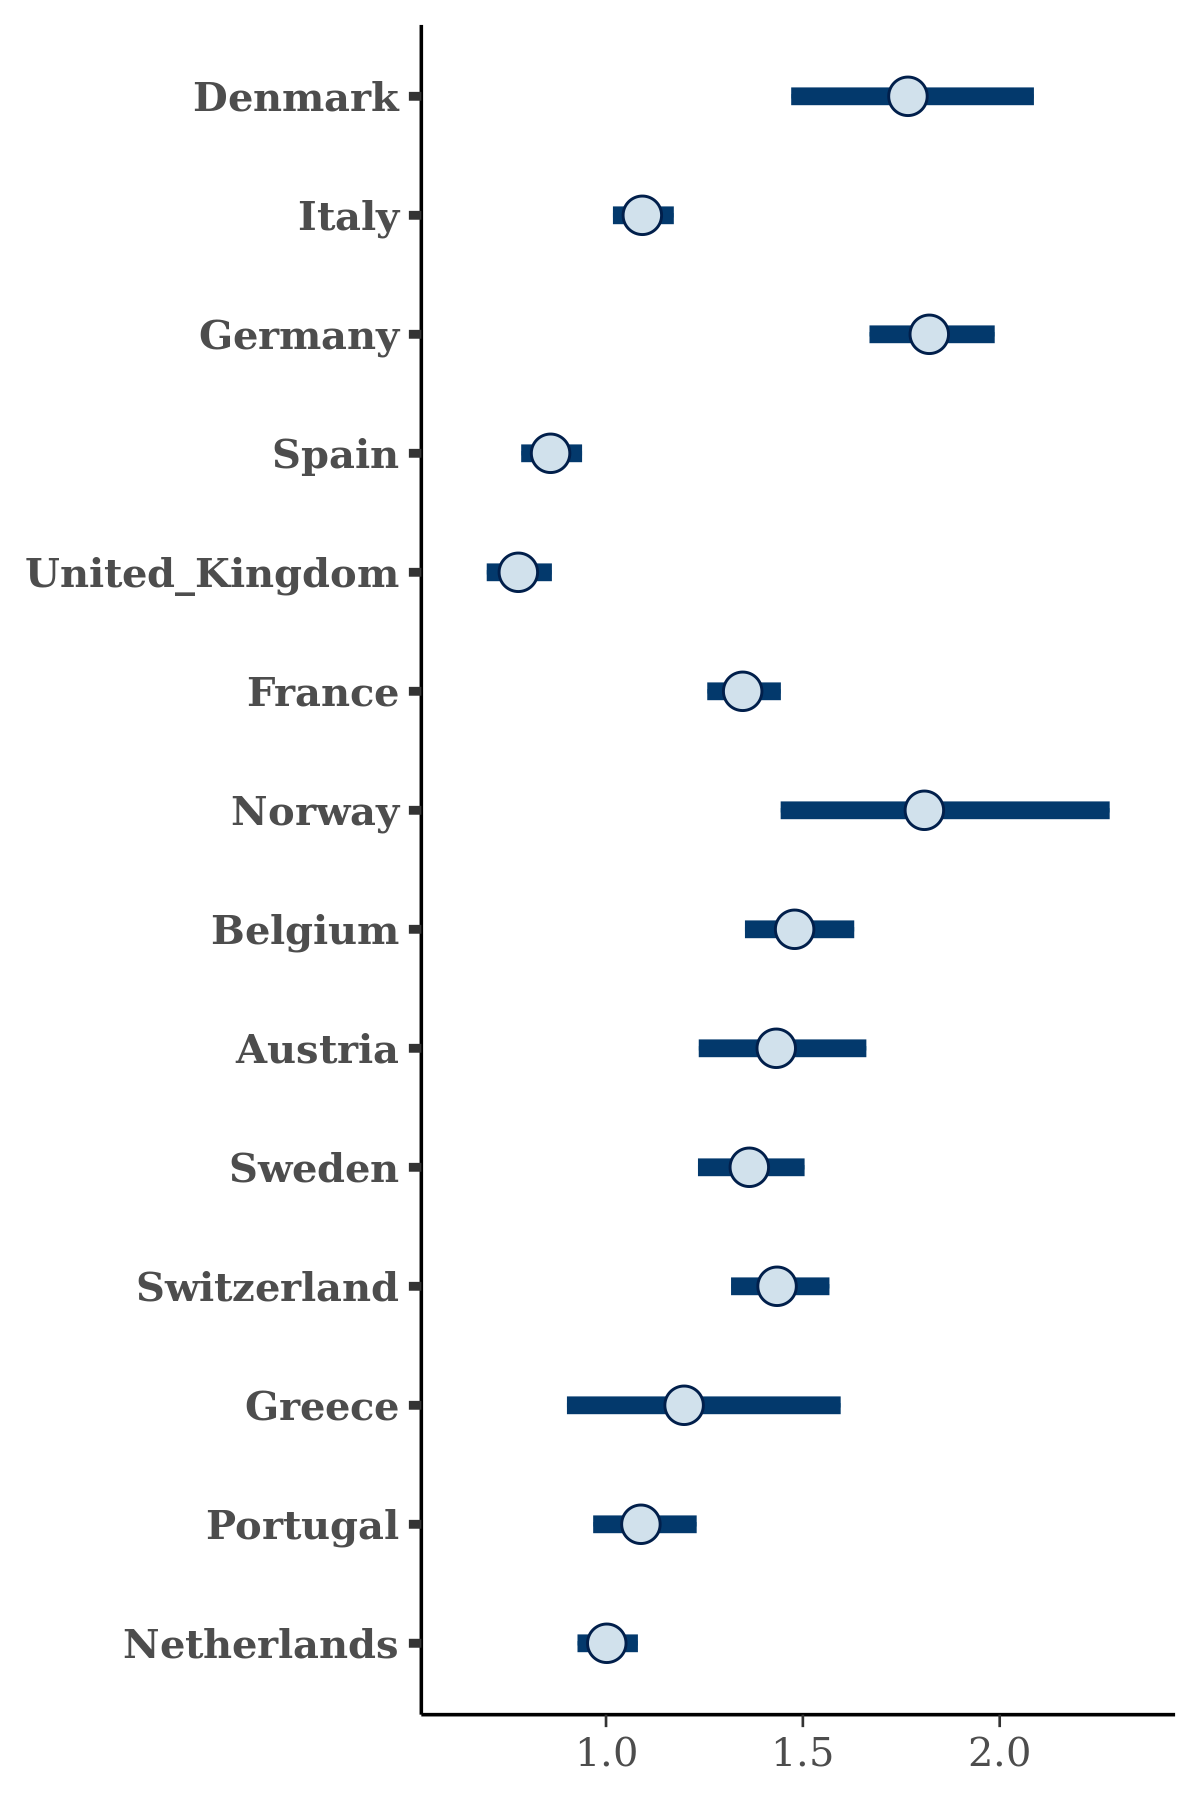

Values plotted in this chart, from the file beside it:
, Denmark, Italy, Germany, Spain, United_Kingdom, France, Norway, Belgium, Austria, Sweden, Switzerland, Greece, Portugal, Netherlands
1, 1.868, 1.038, 2.056, 0.8751, 0.7366, 1.343, 1.666, 1.483, 1.661, 1.35, 1.319, 0.9965, 1.141, 0.9671
2, 1.927, 1.163, 1.83, 0.8723, 0.7793, 1.289, 1.783, 1.453, 1.602, 1.446, 1.559, 1.094, 1.118, 1.044
3, 1.68, 1.06, 1.637, 0.8317, 0.7228, 1.293, 2.203, 1.343, 1.318, 1.401, 1.413, 0.9373, 1.039, 1.056
4, 1.787, 1.028, 1.7, 0.8319, 0.7364, 1.315, 1.49, 1.668, 1.547, 1.336, 1.676, 1.027, 0.9834, 1.021
5, 1.728, 1.126, 1.839, 0.9218, 0.7059, 1.4, 1.696, 1.644, 1.304, 1.444, 1.365, 1.414, 1.14, 0.9834
6, 2.21, 1.072, 2.128, 0.8323, 0.7823, 1.373, 1.525, 1.509, 1.474, 1.429, 1.542, 0.978, 1.13, 1.07
7, 1.95, 1.093, 1.964, 0.8517, 0.8001, 1.403, 2.087, 1.471, 1.413, 1.443, 1.458, 1.071, 1.18, 1.068
8, 1.559, 1.043, 1.864, 0.8127, 0.7222, 1.311, 1.654, 1.469, 1.384, 1.384, 1.423, 1.071, 1.037, 0.9495
9, 1.616, 1.101, 1.778, 0.8901, 0.7695, 1.312, 1.521, 1.435, 1.328, 1.369, 1.456, 0.9715, 1.015, 1
10, 1.649, 1.068, 1.815, 0.9183, 0.812, 1.296, 1.699, 1.466, 1.276, 1.216, 1.376, 1.339, 0.9985, 0.9823
11, 2.046, 1.004, 1.83, 0.7647, 0.6761, 1.285, 1.74, 1.55, 1.541, 1.392, 1.431, 1.236, 0.9714, 0.9578
12, 1.886, 1.135, 1.789, 0.8577, 0.8189, 1.369, 1.532, 1.421, 1.443, 1.347, 1.365, 1.451, 1.127, 0.9911
13, 1.669, 1.042, 1.859, 0.8564, 0.774, 1.346, 2.041, 1.401, 1.632, 1.28, 1.488, 1.06, 0.9734, 1.011
14, 2.02, 1.103, 1.91, 0.8373, 0.7591, 1.429, 1.861, 1.534, 1.518, 1.385, 1.468, 1.171, 1.074, 0.9905
15, 1.777, 1.178, 1.902, 0.8727, 0.9296, 1.337, 1.637, 1.654, 1.43, 1.375, 1.42, 1.32, 1.176, 1.054
16, 1.688, 1.088, 1.76, 0.8464, 0.7838, 1.349, 2.03, 1.444, 1.351, 1.315, 1.478, 1.067, 0.9792, 1.026
17, 1.789, 1.132, 1.846, 0.8479, 0.8142, 1.311, 1.951, 1.469, 1.375, 1.298, 1.485, 1.063, 1.09, 0.9739
18, 2.011, 1.102, 1.733, 0.9308, 0.8374, 1.354, 1.456, 1.536, 1.546, 1.427, 1.394, 1.368, 1.145, 0.9641
19, 1.629, 1.012, 1.915, 0.8445, 0.7279, 1.314, 1.856, 1.424, 1.435, 1.301, 1.503, 0.974, 0.9948, 0.8999
20, 1.67, 1.099, 1.817, 0.8693, 0.7883, 1.253, 1.626, 1.362, 1.373, 1.271, 1.432, 1.191, 1.066, 0.9474
21, 1.669, 0.9977, 1.854, 0.8425, 0.7478, 1.3, 1.92, 1.532, 1.461, 1.331, 1.488, 0.9981, 0.9586, 1.003
22, 1.546, 1.032, 1.684, 0.8379, 0.7909, 1.325, 1.724, 1.411, 1.264, 1.407, 1.473, 1.173, 1.101, 0.974
23, 1.679, 1.103, 1.917, 0.8341, 0.7886, 1.394, 1.772, 1.502, 1.367, 1.269, 1.458, 1.135, 1.15, 0.9808
24, 1.968, 1.083, 1.664, 0.9372, 0.8203, 1.274, 1.691, 1.438, 1.288, 1.26, 1.28, 1.157, 1.038, 0.9648
25, 2.242, 1.107, 2.043, 0.8719, 0.7235, 1.41, 1.822, 1.669, 1.544, 1.411, 1.336, 1.241, 1.171, 0.9647
26, 1.309, 1.104, 1.694, 0.8195, 0.7249, 1.325, 1.641, 1.469, 1.243, 1.376, 1.487, 0.8619, 1.048, 0.9961
27, 1.686, 1.069, 1.737, 0.8201, 0.7133, 1.266, 1.902, 1.349, 1.279, 1.31, 1.364, 1.046, 1.073, 0.9408
28, 2.125, 1.039, 1.978, 0.8357, 0.7973, 1.355, 1.895, 1.507, 1.481, 1.534, 1.503, 1.045, 1.054, 0.9769
29, 1.891, 1.064, 1.814, 0.863, 0.7882, 1.419, 2.006, 1.48, 1.353, 1.426, 1.557, 1.225, 1.077, 0.9756
30, 1.912, 1.081, 1.889, 0.8762, 0.8216, 1.33, 1.894, 1.496, 1.597, 1.354, 1.421, 1.383, 1.091, 1.031
31, 1.663, 1.06, 1.782, 0.8351, 0.7226, 1.333, 1.712, 1.415, 1.393, 1.403, 1.554, 1.199, 1.122, 0.9772
32, 1.987, 1.106, 1.841, 0.9027, 0.8211, 1.365, 2.297, 1.465, 1.323, 1.347, 1.524, 1.963, 1.047, 1.001
33, 1.992, 1.118, 1.999, 0.958, 0.7874, 1.423, 1.81, 1.621, 1.543, 1.443, 1.567, 1.674, 1.195, 1.02
34, 1.859, 1.035, 1.818, 0.8298, 0.6885, 1.356, 1.698, 1.457, 1.349, 1.387, 1.567, 1.155, 1.109, 0.9491
35, 1.709, 1.061, 1.819, 0.7921, 0.7336, 1.336, 1.882, 1.365, 1.237, 1.274, 1.434, 0.8772, 1.036, 0.9466
36, 1.616, 1.089, 1.711, 0.8016, 0.7354, 1.411, 1.826, 1.573, 1.469, 1.33, 1.433, 1.013, 1.109, 0.9588
37, 1.895, 0.9879, 1.901, 0.8427, 0.7271, 1.359, 1.656, 1.367, 1.4, 1.349, 1.405, 1.251, 1.128, 1.066
38, 1.793, 1.06, 1.79, 0.7939, 0.7362, 1.293, 1.513, 1.446, 1.25, 1.268, 1.32, 0.9655, 0.9229, 0.9186
39, 1.788, 1.113, 1.688, 0.9165, 0.775, 1.26, 1.604, 1.449, 1.407, 1.314, 1.391, 1.239, 1.019, 0.9939
40, 1.664, 1.051, 1.855, 0.8005, 0.7455, 1.383, 2.375, 1.539, 1.326, 1.426, 1.385, 0.8482, 1.018, 1.028
41, 1.806, 1.091, 1.83, 0.8657, 0.7801, 1.296, 1.661, 1.408, 1.455, 1.401, 1.559, 1.423, 1.122, 1.004
42, 1.926, 1.07, 1.765, 0.8172, 0.7487, 1.384, 1.711, 1.557, 1.394, 1.367, 1.382, 1.356, 1.048, 1.049
43, 1.898, 1.067, 1.801, 0.864, 0.7406, 1.366, 1.963, 1.44, 1.347, 1.318, 1.567, 1.327, 1.138, 1.002
44, 1.869, 1.131, 1.882, 0.8717, 0.8062, 1.362, 1.613, 1.392, 1.508, 1.367, 1.45, 1.52, 1.153, 1.067
45, 1.462, 1.026, 1.648, 0.8208, 0.7623, 1.292, 1.568, 1.415, 1.37, 1.322, 1.424, 0.8987, 0.9717, 0.9808
46, 2.009, 1.103, 2.011, 0.8938, 0.8278, 1.429, 1.803, 1.432, 1.374, 1.356, 1.427, 1.394, 1.199, 1.093
47, 2.02, 1.095, 1.886, 0.8603, 0.8296, 1.36, 1.954, 1.462, 1.6, 1.442, 1.392, 1.214, 1.175, 0.9544
48, 1.679, 1.135, 1.94, 0.8127, 0.7467, 1.36, 2.002, 1.519, 1.493, 1.468, 1.571, 1.441, 1.125, 1.11
49, 1.753, 1.061, 1.783, 0.8729, 0.7356, 1.367, 1.643, 1.606, 1.424, 1.257, 1.532, 1.026, 0.98, 0.9143
50, 1.776, 1.073, 1.844, 0.9018, 0.8077, 1.324, 1.666, 1.44, 1.434, 1.301, 1.397, 1.554, 1.165, 0.9531
51, 1.923, 1.057, 1.923, 0.8406, 0.6933, 1.467, 1.901, 1.524, 1.478, 1.363, 1.456, 1.224, 1.106, 1.023
52, 1.578, 1.1, 1.77, 0.8, 0.7625, 1.29, 1.514, 1.493, 1.17, 1.47, 1.301, 1.152, 1.129, 0.9838
53, 1.562, 1.012, 1.625, 0.7448, 0.7407, 1.277, 1.902, 1.513, 1.64, 1.31, 1.578, 0.8072, 0.9959, 1.023
54, 1.894, 1.005, 1.795, 0.8011, 0.6922, 1.328, 1.695, 1.396, 1.342, 1.343, 1.524, 0.9388, 0.9542, 0.8887
55, 1.718, 1.089, 1.777, 0.868, 0.8177, 1.36, 1.643, 1.407, 1.326, 1.228, 1.418, 1.656, 1.075, 0.9578
56, 1.535, 1.071, 1.964, 0.8506, 0.796, 1.29, 1.498, 1.487, 1.314, 1.282, 1.4, 0.9775, 0.9911, 0.9392
57, 1.622, 1.164, 1.888, 0.9573, 0.7764, 1.344, 1.564, 1.536, 1.277, 1.453, 1.467, 1.57, 1.264, 0.9975
58, 1.596, 1.13, 1.855, 0.891, 0.7576, 1.35, 1.872, 1.555, 1.452, 1.327, 1.404, 1.328, 1.1, 1.083
59, 1.517, 1.098, 1.735, 0.8772, 0.8127, 1.32, 1.585, 1.613, 1.298, 1.348, 1.404, 1.266, 1.123, 0.9396
60, 2.039, 1.12, 1.903, 0.8704, 0.7061, 1.389, 1.778, 1.468, 1.424, 1.37, 1.442, 1.34, 1.184, 1.021
... 1,940 more rows
